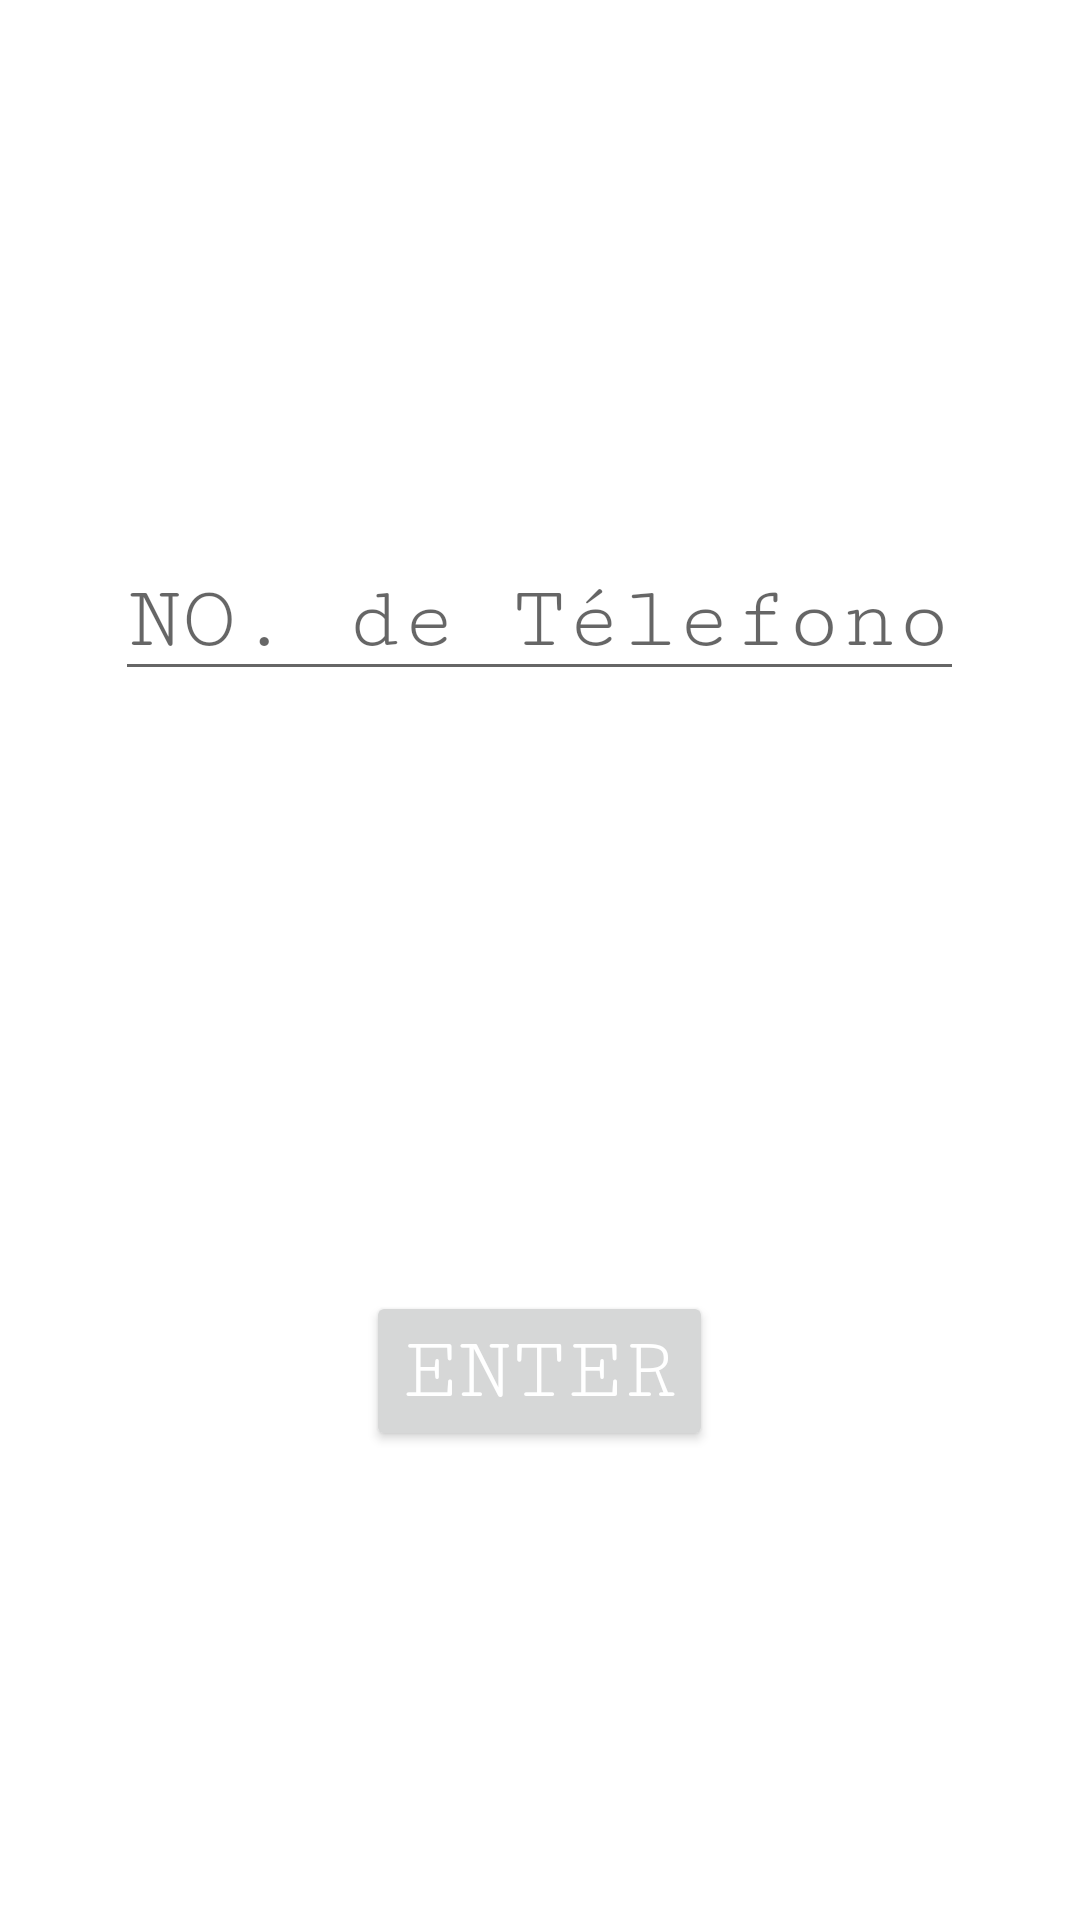

The Android layout XML behind this screen, and the referenced resources:
<!-- AndroidManifest.xml: application theme Theme.GPS_Aplication -->
<!-- res/layout/activity_main.xml -->
<RelativeLayout
    xmlns:android="http://schemas.android.com/apk/res/android"
    android:layout_height="match_parent"
    android:layout_width="match_parent">

    <EditText
        android:id="@+id/tvtel"
        android:layout_width="wrap_content"
        android:layout_height="wrap_content"
        android:hint="NO. de Télefono"
        android:textSize="30sp"
        android:textColor="@color/white"
        android:fontFamily="serif-monospace"
        android:layout_centerHorizontal="true"
        android:layout_marginTop="180dp"/>

    <Button
        android:id="@+id/btnentra"
        android:layout_width="wrap_content"
        android:layout_height="wrap_content"
        android:layout_below="@+id/tvtel"
        android:text="ENTER"
        android:fontFamily="serif-monospace"
        android:textColor="@color/white"
        android:textSize="30sp"
        android:layout_marginTop="200dp"
        android:layout_centerHorizontal="true"/>


</RelativeLayout>
<!-- resources referenced by this layout -->
<resources>
  <style name="Theme.GPS_Aplication" parent="Theme.MaterialComponents.DayNight.DarkActionBar">
          
          <item name="colorPrimary">@color/purple_500</item>
          <item name="colorPrimaryVariant">@color/purple_700</item>
          <item name="colorOnPrimary">@color/white</item>
          
          <item name="colorSecondary">@color/teal_200</item>
          <item name="colorSecondaryVariant">@color/teal_700</item>
          <item name="colorOnSecondary">@color/black</item>
          
          <item name="android:statusBarColor">?attr/colorPrimaryVariant</item>
          
      </style>
  <!-- not gathered from this repository: default colours our renderer supplied (Android Studio template values) -->
  <color name="purple_500">#FF6200EE</color>
  <color name="purple_700">#FF3700B3</color>
  <color name="teal_200">#FF03DAC5</color>
  <color name="teal_700">#FF018786</color>
  <color name="black">#FF000000</color>
  <color name="white">#FFFFFFFF</color>
</resources>
